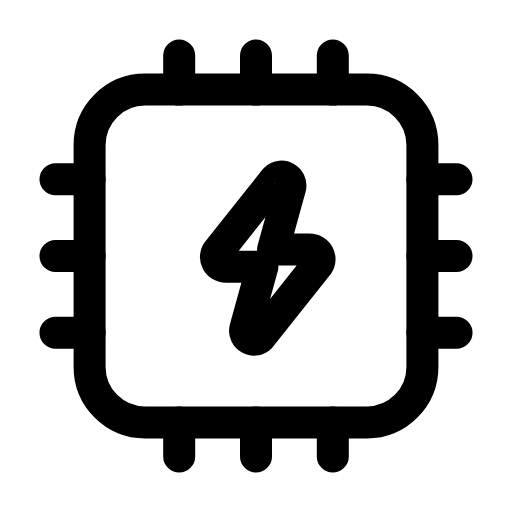
t = 0.00 s
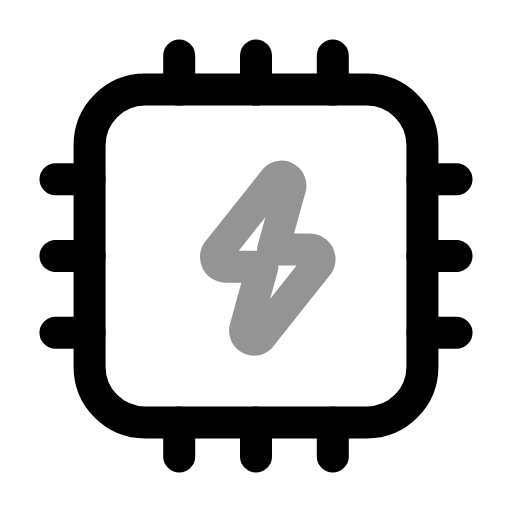
t = 0.26 s
t = 0.50 s: frame unchanged from t = 0.00 s, image omitted
t = 0.78 s: frame unchanged from t = 0.00 s, image omitted
t = 1.06 s: frame unchanged from t = 0.00 s, image omitted
t = 1.33 s: frame unchanged from t = 0.00 s, image omitted

The animated SVG that drew these frames (rendered in a browser with its animation timeline set to each time). Animation: 1 SMIL element (animate=1); one cycle of 1.60 s, repeats indefinitely.

<svg xmlns="http://www.w3.org/2000/svg" width="24" height="24" viewBox="0 0 24 24" fill="none"><rect stroke="currentColor" stroke-width="1.5" stroke-linecap="round" stroke-linejoin="round" fill="none" x="4.2" y="4.2" width="15.6" height="15.6" rx="2.6"></rect><path stroke="currentColor" stroke-width="1.5" stroke-linecap="round" stroke-linejoin="round" fill="none" d="M12.9 8.4L10.2 11.8C10 12.1 10.2 12.5 10.6 12.5L12.3 12.5L11.5 15.4C11.4 15.8 11.9 16.1 12.2 15.8L14.9 12.4C15.1 12.1 14.9 11.7 14.5 11.7L12.8 11.7L13.6 8.8C13.7 8.4 13.2 8.1 12.9 8.4Z"><animate attributeName="opacity" values="1;1;0.3;1;1;1;1;0.3;1;1;1" keyTimes="0;0.144;0.207;0.27;0.45;0.6;0.72;0.762;0.804;0.9;1" dur="1.6s" repeatCount="indefinite" calcMode="spline" keySplines="0.16 1 0.3 1;0.16 1 0.3 1;0.16 1 0.3 1;0.16 1 0.3 1;0.16 1 0.3 1;0.16 1 0.3 1;0.16 1 0.3 1;0.16 1 0.3 1;0.16 1 0.3 1;0.16 1 0.3 1"/></path><path stroke="currentColor" stroke-width="1.5" stroke-linecap="round" stroke-linejoin="round" fill="none" d="M8.4 2.6L8.4 4.2M12 2.6L12 4.2M15.6 2.6L15.6 4.2M8.4 19.8L8.4 21.4M12 19.8L12 21.4M15.6 19.8L15.6 21.4M2.6 8.4L4.2 8.4M2.6 12L4.2 12M2.6 15.6L4.2 15.6M19.8 8.4L21.4 8.4M19.8 12L21.4 12M19.8 15.6L21.4 15.6"></path></svg>
